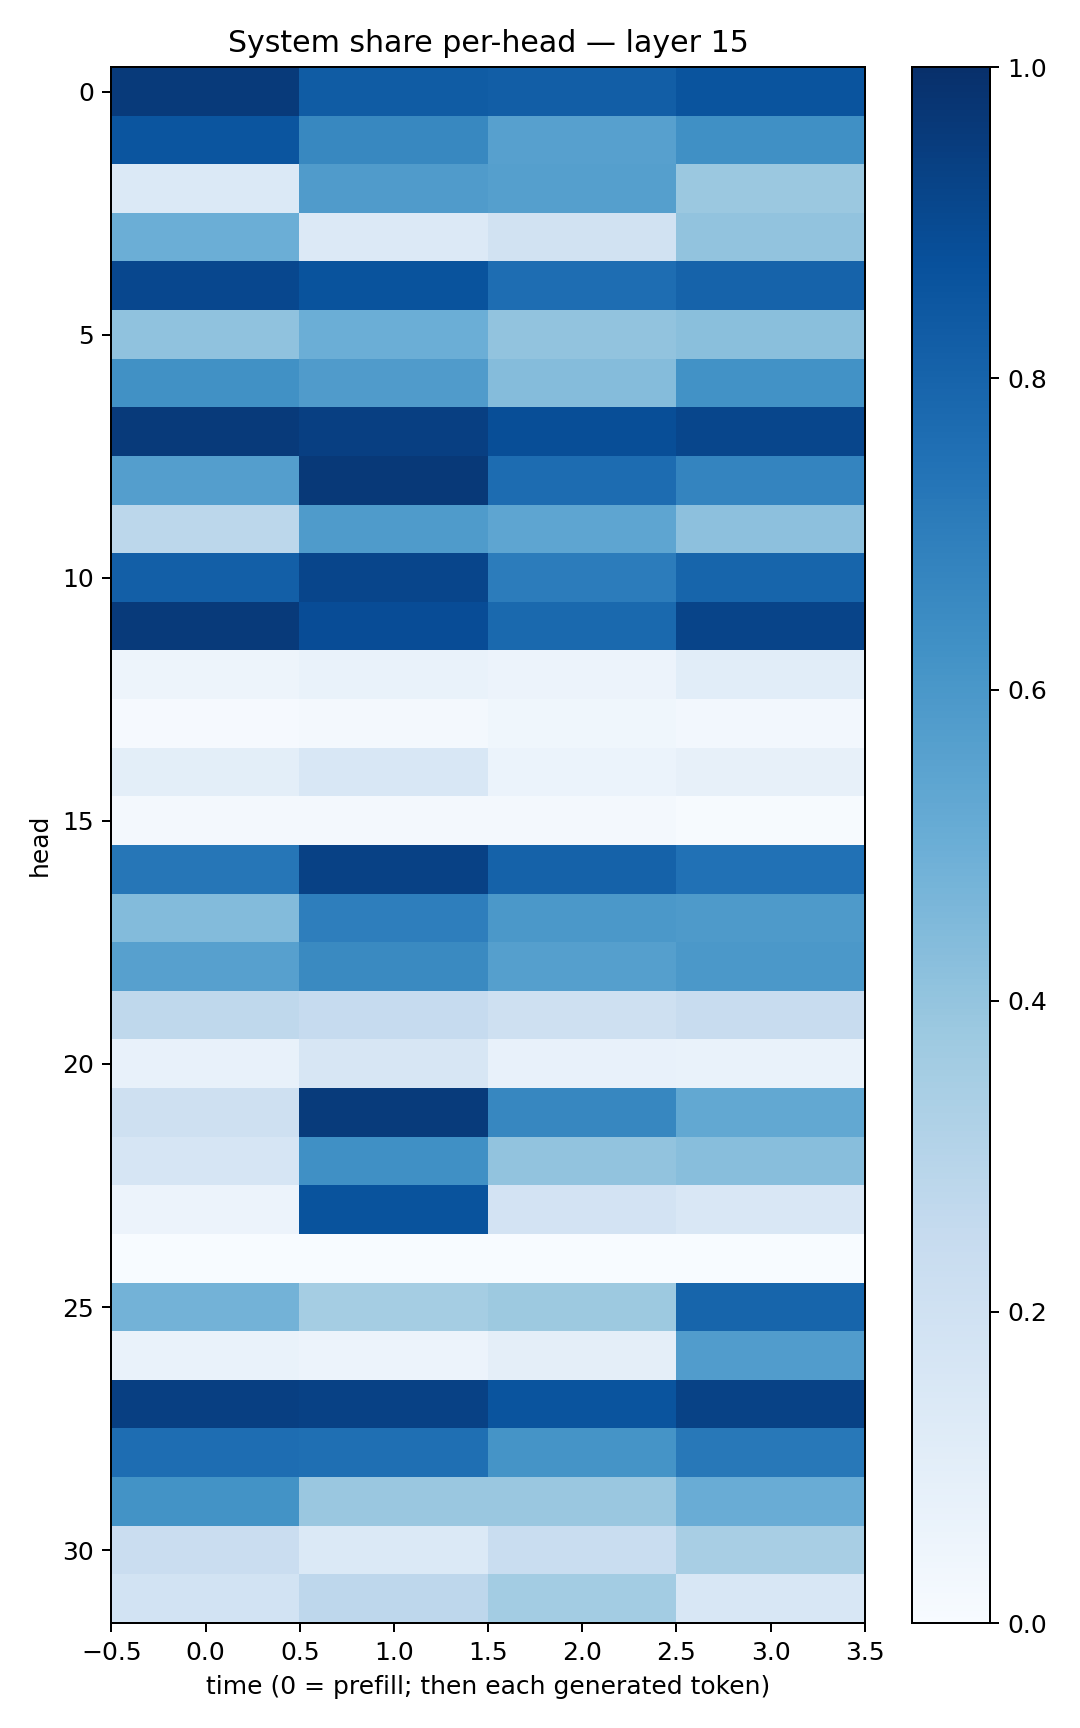

Source data for this figure (header and first rows):
0.9590421, 0.830911, 0.8233249, 0.86282766
0.8575, 0.6613, 0.5592, 0.6305
0.1398, 0.5806, 0.5661, 0.3803
0.4991, 0.1354, 0.1878, 0.4049
0.9071, 0.8669, 0.7641, 0.8045
0.409, 0.4976, 0.405, 0.4222
0.6251, 0.5788, 0.4354, 0.6212
0.9582, 0.9379, 0.8843, 0.9125
0.5675, 0.9644, 0.7679, 0.6746
0.2789, 0.584, 0.5371, 0.418
0.8171, 0.9174, 0.7051, 0.7946
0.9573, 0.8884, 0.7791, 0.9195
0.04924, 0.06858, 0.05704, 0.1059
0.01004, 0.01805, 0.03582, 0.02677
0.1007, 0.1548, 0.05988, 0.07849
0.02224, 0.01965, 0.02254, 0.006274
0.7287, 0.9334, 0.8074, 0.7469
0.4404, 0.6977, 0.5956, 0.5865
0.5623, 0.6547, 0.5635, 0.5974
0.2714, 0.2462, 0.2073, 0.2385
0.07201, 0.1606, 0.07289, 0.06696
0.2099, 0.9554, 0.6648, 0.5256
0.1656, 0.6311, 0.4055, 0.4289
0.05646, 0.8663, 0.1806, 0.1498
0.0003916, 0.0002279, 0.001545, 0.0002596
0.4768, 0.3536, 0.3783, 0.796
0.06906, 0.05734, 0.097, 0.5751
0.9397, 0.9297, 0.8611, 0.9283
0.7647, 0.7544, 0.615, 0.7192
0.6208, 0.3862, 0.3861, 0.5042
0.2286, 0.1397, 0.2327, 0.3419
0.1841, 0.2771, 0.3586, 0.1538
